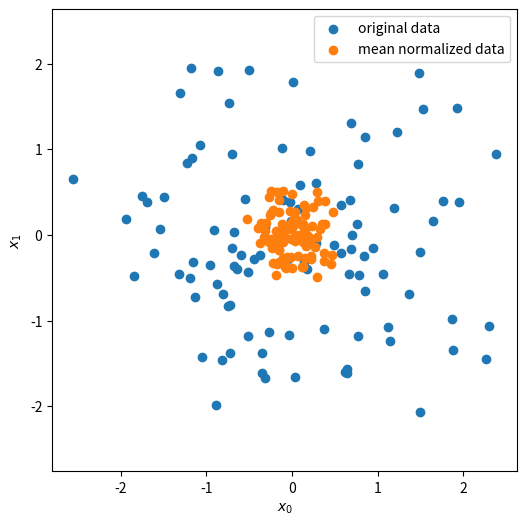
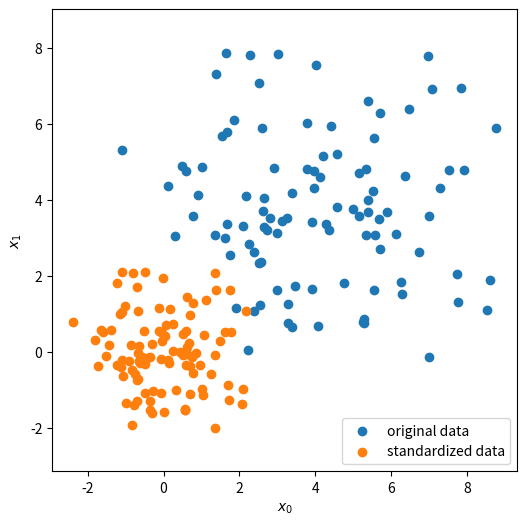

Write Python code to recreate these figures, in order.
################################################
# Title     : Random Process
# Author    : balarcode
# Version   : 1.1
# Date      : 10th December 2024
# File Type : Python Script / Program
# File Test : Verified on Python 3.12.6
# Comments  : Algorithms, concepts and techniques from
#             random processes and probability
#             implemented in Python.
#
# All Rights Reserved.
################################################

# %%
import numpy as np
import matplotlib.pyplot as plt

################################################
# Mean of N-Dimensional Random Dataset
################################################
# X is a random data matrix of size = (N, D)
# where, N is the size of the dataset and
# D is the dimensionality of each data point
# NOTE: Uses vectorized implementation.
random = np.random.RandomState(0)
X = random.randn(100, 20) # (N, D)
print(f"N-Dimensional Random Dataset: {X}")
N, D = X.shape
mean = np.zeros((D,))
mean = np.sum(X, axis=0) / N
mean = np.array(mean, dtype=float)
print(f"Mean of the N-Dimensional Random Dataset: {mean}")

################################################
# Covariance of N-Dimensional Random Dataset
################################################
# X is a random data matrix of size = (N, D)
# where, N is the size of the dataset and
# D is the dimensionality of each data point
# NOTE: Uses vectorized implementation.
random = np.random.RandomState(0)
X = random.randn(100, 4) # (N, D)
print(f"N-Dimensional Random Dataset: {X}")
N, D = X.shape
covariance_matrix = np.zeros((D, D))
covariance_matrix = ((X - (np.sum(X, axis=0, keepdims=True) / N)).T @ (X - (np.sum(X, axis=0, keepdims=True) / N))) / N
covariance_matrix = np.array(covariance_matrix, dtype=float)
print("\nCovariance of the N-Dimensional Random Dataset: ")
print(covariance_matrix)

# %%
################################################
# Mean Normalization of N-Dimensional Random Dataset
################################################
# X is a random data matrix of size = (N, D)
# where, N is the size of the dataset and
# D is the dimensionality of each data point
# NOTE: Uses vectorized implementation.
random = np.random.RandomState(0)
X = random.randn(100, 4) # (N, D)
#print(f"N-Dimensional Random Dataset: {X}")
N, D = X.shape

mu = np.sum(X, axis=0) / N
max = np.max(X, axis=0)
min = np.min(X, axis=0)
print(f"mu: {mu}, max: {max}, min = {min}")
Xnorm = (X - mu)/(max - min)
#print(f"N-Dimensional Mean Normalized Dataset: {Xnorm}")

# Plot two dimensions from original and mean normalized datasets
fig, ax = plt.subplots(figsize=(6, 6))
ax.scatter(X[:, 0], X[:, 1], label='original data')
ax.scatter(Xnorm[:, 0], Xnorm[:, 1], label='mean normalized data')
plt.axis('equal')
plt.legend()
ax.set(xlabel='$x_0$', ylabel='$x_1$')
plt.show()

# %%
################################################
# Standardization of N-Dimensional Random Dataset
################################################
# X is a random data matrix of size = (N, D)
# where, N is the size of the dataset and
# D is the dimensionality of each data point
# NOTE: Uses vectorized implementation.
# NOTE: Standardization modifies the dataset to
# have zero mean and unit variance. It is also
# known as Z-score normalization.
random = np.random.RandomState(0)
X = 4 + (2 * random.randn(100, 4)) # (N, D)
#print(f"N-Dimensional Random Dataset: {X}")
N, D = X.shape

mu = np.sum(X, axis=0) / N
sigma = np.sqrt(np.sum((X - mu) ** 2, axis=0) / N)
print(f"mu: {mu}, sigma: {sigma}")
Xnorm = (X - mu)/sigma
#print(f"N-Dimensional Mean Normalized Dataset: {Xnorm}")

# Plot two dimensions from original and mean normalized datasets
fig, ax = plt.subplots(figsize=(6, 6))
ax.scatter(X[:, 0], X[:, 1], label='original data')
ax.scatter(Xnorm[:, 0], Xnorm[:, 1], label='standardized data')
plt.axis('equal')
plt.legend()
ax.set(xlabel='$x_0$', ylabel='$x_1$')
plt.show()

# %%
